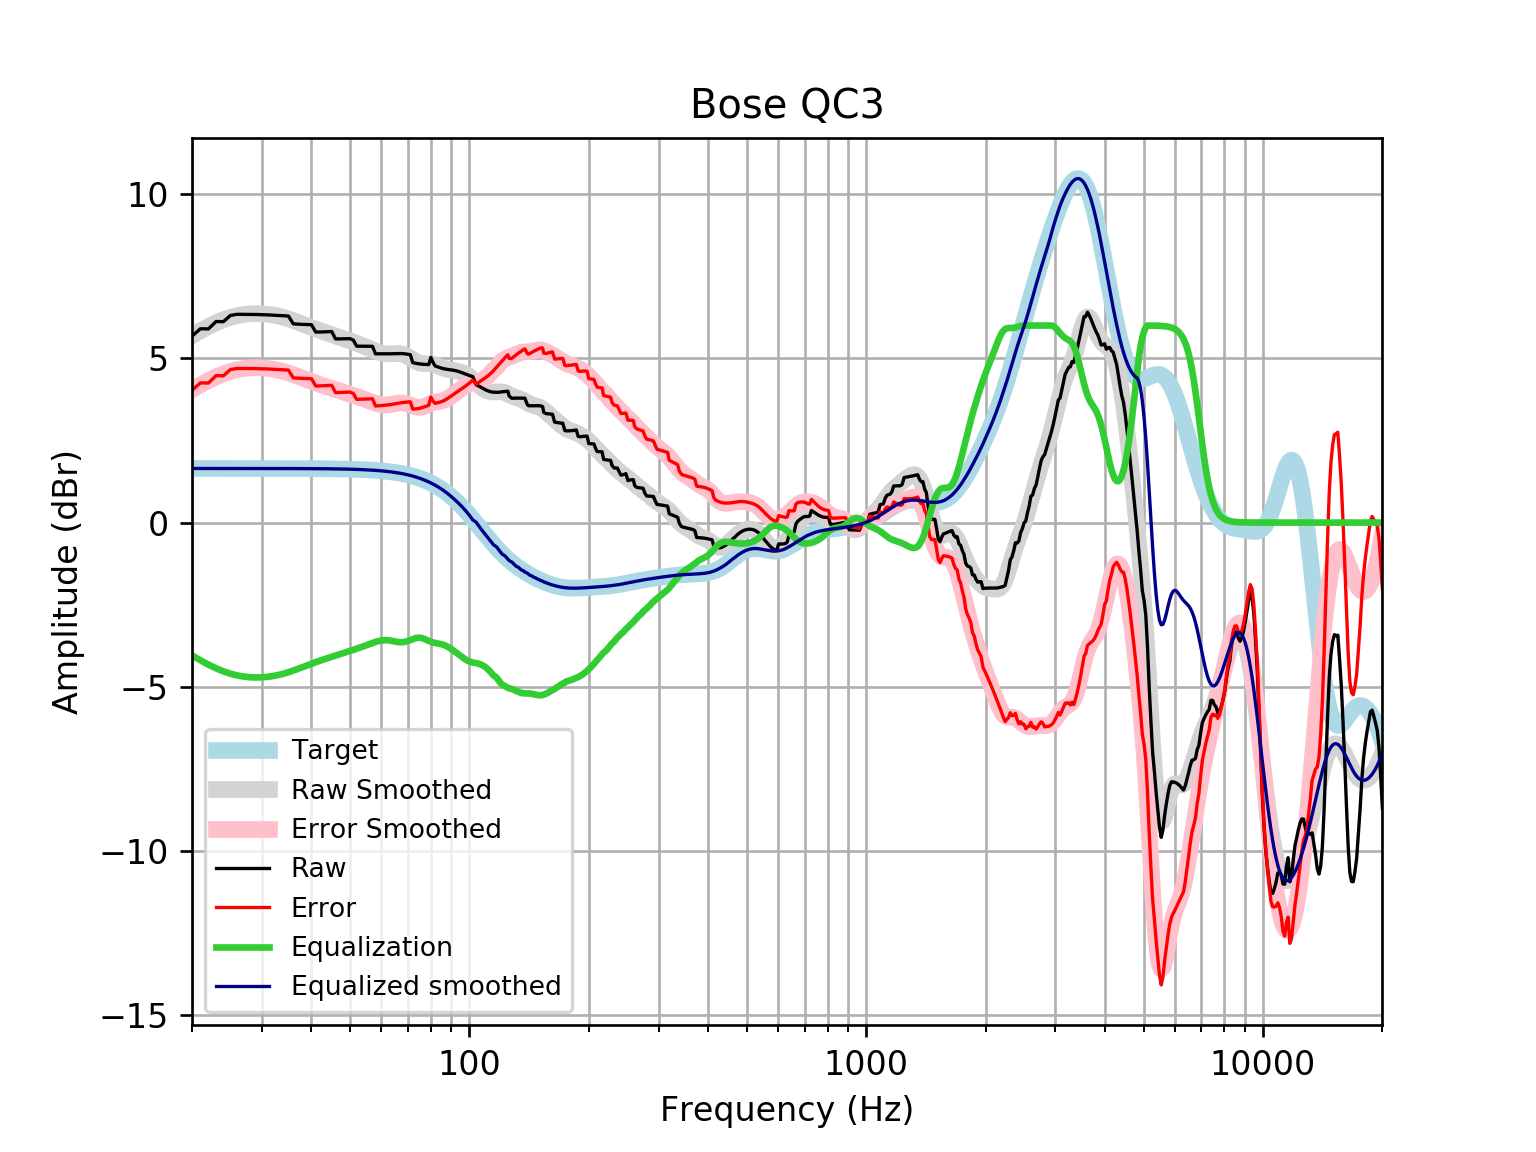

Values plotted in this chart, from the file beside it:
frequency, raw, error, smoothed, error_smoothed, equalization, equalized_raw, equalized_smoothed, target
20, 5.677, 4.029, 5.689, 4.041, -4.041, 1.636, 1.648, 1.648
21, 5.901, 4.253, 5.84, 4.193, -4.193, 1.708, 1.648, 1.648
22, 5.897, 4.25, 5.972, 4.324, -4.324, 1.573, 1.648, 1.648
23, 6.122, 4.474, 6.084, 4.436, -4.436, 1.685, 1.648, 1.648
24, 6.119, 4.471, 6.177, 4.529, -4.529, 1.589, 1.648, 1.648
25, 6.308, 4.66, 6.249, 4.601, -4.601, 1.707, 1.648, 1.648
26, 6.342, 4.694, 6.301, 4.654, -4.654, 1.688, 1.648, 1.648
27, 6.34, 4.693, 6.336, 4.689, -4.689, 1.652, 1.648, 1.648
28, 6.339, 4.691, 6.356, 4.708, -4.708, 1.631, 1.647, 1.647
29, 6.336, 4.689, 6.362, 4.715, -4.715, 1.621, 1.647, 1.647
30, 6.331, 4.684, 6.357, 4.71, -4.71, 1.621, 1.647, 1.647
31, 6.325, 4.678, 6.343, 4.696, -4.696, 1.629, 1.647, 1.647
32, 6.316, 4.67, 6.319, 4.672, -4.672, 1.644, 1.647, 1.647
33, 6.307, 4.661, 6.287, 4.641, -4.641, 1.667, 1.647, 1.647
34, 6.298, 4.652, 6.248, 4.601, -4.601, 1.697, 1.646, 1.646
35, 6.289, 4.643, 6.202, 4.556, -4.556, 1.732, 1.646, 1.646
36, 6.051, 4.406, 6.152, 4.506, -4.506, 1.545, 1.645, 1.645
37, 6.042, 4.397, 6.099, 4.454, -4.454, 1.588, 1.645, 1.645
38, 6.034, 4.39, 6.045, 4.401, -4.401, 1.634, 1.644, 1.644
39, 6.029, 4.385, 5.992, 4.348, -4.348, 1.68, 1.644, 1.644
40, 6.026, 4.383, 5.941, 4.298, -4.298, 1.728, 1.643, 1.643
41, 5.802, 4.16, 5.893, 4.251, -4.251, 1.551, 1.642, 1.642
42, 5.802, 4.161, 5.847, 4.206, -4.206, 1.596, 1.641, 1.641
43, 5.807, 4.167, 5.804, 4.164, -4.164, 1.643, 1.64, 1.64
44, 5.812, 4.174, 5.762, 4.124, -4.124, 1.688, 1.639, 1.639
45, 5.816, 4.179, 5.722, 4.085, -4.085, 1.731, 1.637, 1.637
46, 5.592, 3.956, 5.684, 4.048, -4.048, 1.544, 1.635, 1.635
47, 5.595, 3.961, 5.646, 4.012, -4.012, 1.582, 1.634, 1.633
48, 5.597, 3.965, 5.608, 3.977, -3.977, 1.62, 1.631, 1.631
49, 5.599, 3.97, 5.571, 3.942, -3.942, 1.656, 1.629, 1.629
50, 5.6, 3.974, 5.534, 3.908, -3.908, 1.692, 1.626, 1.626
51, 5.555, 3.932, 5.497, 3.874, -3.874, 1.681, 1.623, 1.623
52, 5.372, 3.752, 5.46, 3.84, -3.84, 1.532, 1.62, 1.62
53, 5.371, 3.755, 5.422, 3.806, -3.806, 1.565, 1.616, 1.616
54, 5.369, 3.757, 5.382, 3.77, -3.77, 1.599, 1.612, 1.612
55, 5.368, 3.761, 5.342, 3.735, -3.735, 1.633, 1.607, 1.607
56, 5.367, 3.765, 5.301, 3.699, -3.699, 1.668, 1.602, 1.602
57, 5.367, 3.771, 5.261, 3.664, -3.664, 1.703, 1.596, 1.596
58, 5.139, 3.549, 5.224, 3.633, -3.633, 1.506, 1.59, 1.59
59, 5.139, 3.555, 5.191, 3.608, -3.608, 1.531, 1.583, 1.583
60, 5.138, 3.562, 5.165, 3.589, -3.589, 1.549, 1.576, 1.576
61, 5.138, 3.57, 5.148, 3.58, -3.58, 1.557, 1.568, 1.568
62, 5.138, 3.579, 5.14, 3.581, -3.581, 1.557, 1.559, 1.559
63, 5.139, 3.59, 5.139, 3.59, -3.59, 1.549, 1.549, 1.549
64, 5.141, 3.603, 5.143, 3.605, -3.605, 1.537, 1.538, 1.538
65, 5.144, 3.617, 5.148, 3.621, -3.621, 1.523, 1.527, 1.527
66, 5.146, 3.632, 5.15, 3.635, -3.635, 1.511, 1.514, 1.514
67, 5.147, 3.646, 5.143, 3.642, -3.642, 1.504, 1.501, 1.501
68, 5.144, 3.657, 5.127, 3.64, -3.64, 1.504, 1.486, 1.486
69, 5.137, 3.666, 5.098, 3.627, -3.627, 1.51, 1.471, 1.471
70, 5.127, 3.673, 5.058, 3.605, -3.605, 1.522, 1.454, 1.454
71, 5.113, 3.678, 5.012, 3.576, -3.576, 1.537, 1.436, 1.436
72, 4.87, 3.454, 4.963, 3.547, -3.547, 1.323, 1.416, 1.416
73, 4.855, 3.459, 4.918, 3.523, -3.523, 1.332, 1.395, 1.395
74, 4.841, 3.468, 4.882, 3.509, -3.509, 1.332, 1.373, 1.373
75, 4.83, 3.481, 4.856, 3.507, -3.507, 1.323, 1.349, 1.349
76, 4.823, 3.499, 4.843, 3.519, -3.519, 1.304, 1.324, 1.324
77, 4.819, 3.521, 4.838, 3.541, -3.541, 1.277, 1.297, 1.297
78, 4.815, 3.546, 4.839, 3.57, -3.57, 1.245, 1.269, 1.269
79, 4.811, 3.572, 4.839, 3.6, -3.6, 1.21, 1.239, 1.239
... 553 more rows
